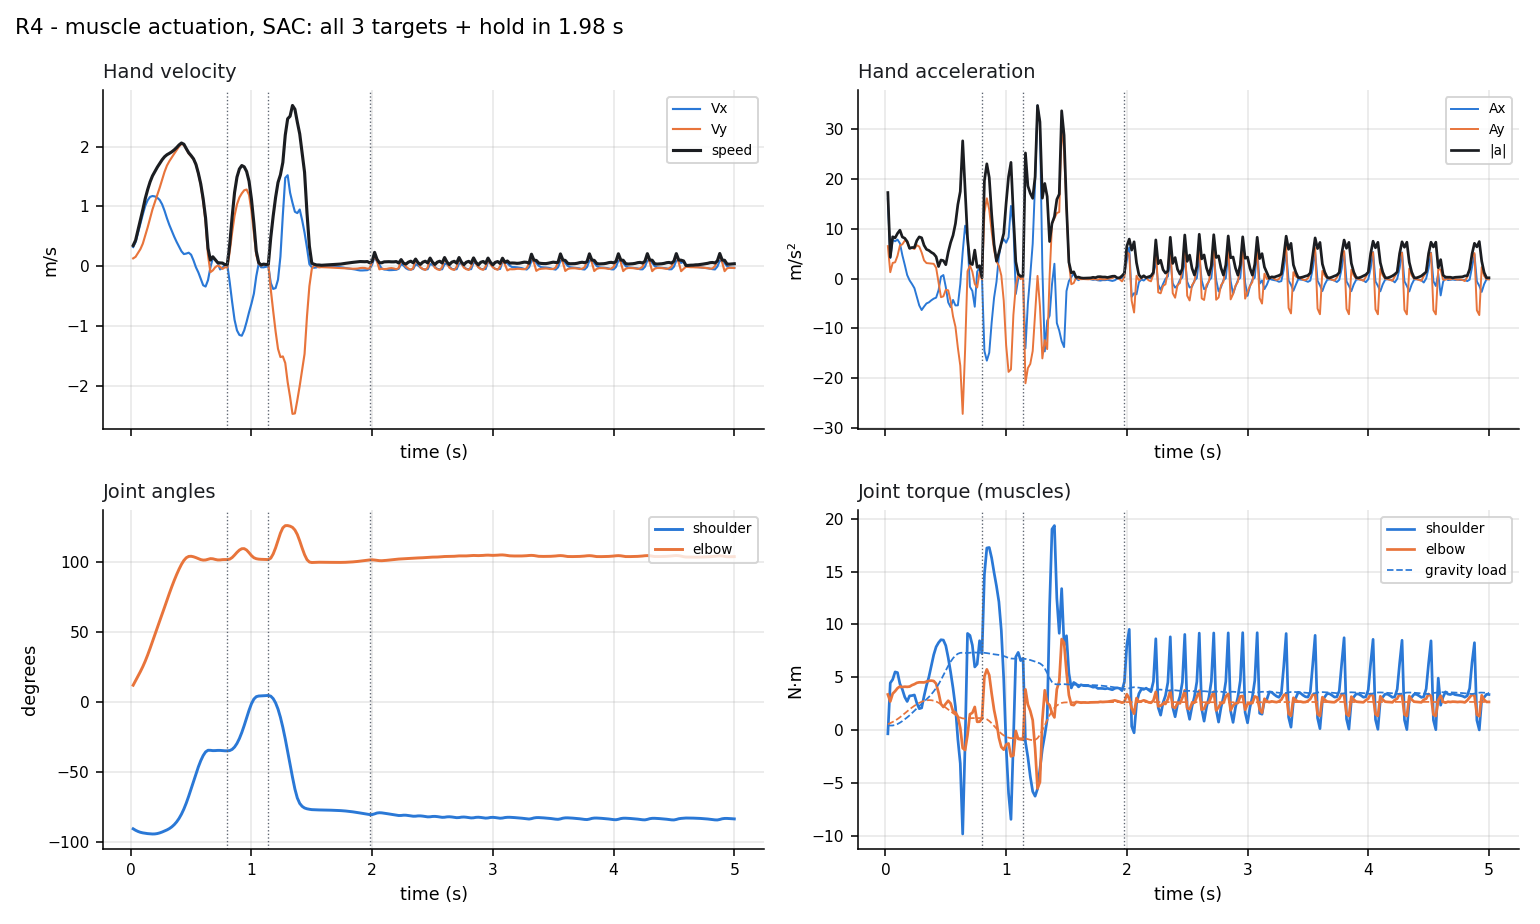

Data behind this chart, as committed beside it:
model, t, hand_x, hand_y, vx, vy, speed, ax, ay, accel, shoulder_deg, elbow_deg, shoulder_dps, elbow_dps, tau_shoulder, tau_elbow, gravity_shoulder, gravity_elbow, act_sh_flex, act_sh_ext, act_el_flex, act_el_ext, target_index, in_goal
R4, 0.02, 0.06425, -0.6434, 0.3204, 0.1308, 0.3461, 16.02, 6.539, 17.3, -90.67, 11.83, -61.74, 169.1, -0.3563, 3.366, 0.4601, 0.5483, 0.3718, 0.3895, 0.4813, 0.005345, 0, False
R4, 0.04, 0.07148, -0.6405, 0.4031, 0.1567, 0.4324, 4.133, 1.294, 4.331, -91.73, 15.02, -44, 150.5, 4.453, 2.702, 0.4242, 0.6516, 0.6322, 0.5995, 0.7105, 0.007406, 0, False
R4, 0.06, 0.08115, -0.6367, 0.559, 0.2199, 0.6007, 7.798, 3.164, 8.415, -92.55, 18.21, -37.2, 165.3, 4.782, 3.443, 0.4291, 0.7647, 0.7624, 0.6878, 0.8098, 0.009103, 0, False
R4, 0.08, 0.09387, -0.6317, 0.7093, 0.2857, 0.7646, 7.512, 3.289, 8.2, -93.17, 21.56, -24.57, 169.1, 5.502, 3.676, 0.4764, 0.894, 0.836, 0.7095, 0.8646, 0.009119, 0, False
R4, 0.1, 0.1097, -0.625, 0.8663, 0.3775, 0.945, 7.852, 4.591, 9.096, -93.57, 25.09, -15.07, 181.4, 5.436, 3.962, 0.5683, 1.039, 0.8751, 0.7045, 0.8977, 0.00878, 0, False
R4, 0.12, 0.1285, -0.6161, 1.008, 0.5109, 1.13, 7.103, 6.669, 9.743, -93.87, 29.02, -13.33, 208.3, 4.37, 4.124, 0.6942, 1.204, 0.8779, 0.7225, 0.9277, 0.008801, 0, False
R4, 0.14, 0.1497, -0.6045, 1.103, 0.6491, 1.28, 4.729, 6.909, 8.372, -94.11, 33.39, -9.266, 225.4, 3.847, 4.068, 0.8446, 1.385, 0.8508, 0.7127, 0.9497, 0.008476, 0, False
R4, 0.16, 0.1724, -0.59, 1.159, 0.8017, 1.409, 2.785, 7.629, 8.121, -94.27, 38.08, -6.613, 241.7, 3.126, 4.103, 1.013, 1.576, 0.7968, 0.6754, 0.9619, 0.008331, 0, False
R4, 0.18, 0.1958, -0.5724, 1.173, 0.9501, 1.51, 0.7321, 7.422, 7.458, -94.37, 43.03, -2.492, 251.2, 2.703, 4.087, 1.194, 1.77, 0.7448, 0.6321, 0.9666, 0.009658, 0, False
R4, 0.2, 0.2192, -0.5522, 1.166, 1.072, 1.584, -0.3419, 6.084, 6.093, -94.32, 48.02, 7.98, 246.7, 3.232, 4.112, 1.388, 1.957, 0.7191, 0.5624, 0.9666, 0.01157, 0, False
R4, 0.22, 0.2424, -0.5295, 1.145, 1.195, 1.655, -1.079, 6.167, 6.261, -94.06, 52.93, 18.22, 243, 3.26, 4.249, 1.598, 2.133, 0.6872, 0.4931, 0.962, 0.01496, 0, False
R4, 0.24, 0.2649, -0.5044, 1.107, 1.314, 1.718, -1.912, 5.956, 6.255, -93.59, 57.75, 28.78, 238.5, 3.318, 4.338, 1.823, 2.296, 0.6565, 0.4315, 0.9561, 0.01862, 0, False
R4, 0.26, 0.2864, -0.4767, 1.034, 1.449, 1.78, -3.639, 6.735, 7.656, -92.97, 62.57, 34.12, 242.6, 2.545, 4.467, 2.052, 2.443, 0.5968, 0.39, 0.9553, 0.02044, 0, False
R4, 0.28, 0.306, -0.4464, 0.9264, 1.578, 1.83, -5.376, 6.449, 8.396, -92.26, 67.49, 37.24, 248.6, 2.02, 4.516, 2.275, 2.572, 0.5447, 0.3597, 0.9602, 0.0197, 0, False
R4, 0.3, 0.3233, -0.4137, 0.8003, 1.683, 1.864, -6.305, 5.261, 8.211, -91.47, 72.48, 41.91, 250.4, 2.095, 4.515, 2.485, 2.679, 0.508, 0.3203, 0.9646, 0.01861, 0, False
R4, 0.32, 0.3382, -0.3793, 0.6881, 1.757, 1.887, -5.607, 3.672, 6.703, -90.51, 77.41, 53.23, 242.4, 3.211, 4.506, 2.691, 2.759, 0.5133, 0.2663, 0.9642, 0.01838, 0, False
R4, 0.34, 0.351, -0.3436, 0.5884, 1.819, 1.912, -4.985, 3.133, 5.888, -89.29, 82.14, 68.89, 230.5, 4.209, 4.575, 2.904, 2.811, 0.5321, 0.2196, 0.9613, 0.01945, 0, False
R4, 0.36, 0.3618, -0.3066, 0.4932, 1.881, 1.944, -4.759, 3.079, 5.668, -87.72, 86.61, 87.37, 217.6, 5.021, 4.655, 3.132, 2.832, 0.566, 0.1889, 0.9571, 0.02153, 0, False
R4, 0.38, 0.3709, -0.2683, 0.4063, 1.941, 1.983, -4.35, 3.01, 5.29, -85.75, 90.8, 110, 202, 6.05, 4.677, 3.382, 2.822, 0.6151, 0.158, 0.9456, 0.02453, 0, False
R4, 0.4, 0.3783, -0.2289, 0.3259, 2.001, 2.027, -4.016, 2.981, 5.001, -83.28, 94.65, 136.8, 183.2, 7.121, 4.64, 3.662, 2.777, 0.6811, 0.1328, 0.9196, 0.02802, 0, False
R4, 0.42, 0.3841, -0.1885, 0.2495, 2.044, 2.059, -3.819, 2.183, 4.399, -80.24, 98.07, 166.6, 159.5, 7.876, 4.385, 3.978, 2.697, 0.7408, 0.1126, 0.8578, 0.03504, 0, False
R4, 0.44, 0.3886, -0.1478, 0.2031, 2.029, 2.039, -2.324, -0.7621, 2.446, -76.58, 100.9, 198.4, 122.7, 8.271, 3.532, 4.335, 2.582, 0.79, 0.09848, 0.7298, 0.05957, 0, False
R4, 0.46, 0.3928, -0.108, 0.2111, 1.954, 1.966, 0.4026, -3.728, 3.749, -72.28, 102.8, 230.1, 71.68, 8.546, 2.463, 4.74, 2.44, 0.8355, 0.08649, 0.5799, 0.1005, 0, False
R4, 0.48, 0.3972, -0.06962, 0.2256, 1.883, 1.897, 0.7239, -3.554, 3.627, -67.41, 103.7, 255.1, 23.33, 8.515, 2.181, 5.184, 2.282, 0.8591, 0.07699, 0.4802, 0.1251, 0, False
R4, 0.5, 0.4014, -0.03242, 0.1918, 1.839, 1.849, -1.689, -2.235, 2.802, -62.16, 103.9, 268.8, -9.767, 7.989, 2.492, 5.643, 2.115, 0.845, 0.07489, 0.435, 0.1437, 0, False
R4, 0.52, 0.4043, 0.003883, 0.09636, 1.792, 1.794, -4.772, -2.345, 5.317, -56.77, 103.5, 269.2, -25.77, 6.853, 2.775, 6.082, 1.942, 0.7719, 0.07802, 0.4028, 0.1618, 0, False
R4, 0.54, 0.4051, 0.03882, -0.01814, 1.703, 1.703, -5.725, -4.456, 7.254, -51.49, 102.9, 258.5, -32.89, 5.487, 2.521, 6.471, 1.767, 0.6726, 0.08569, 0.3738, 0.192, 0, False
R4, 0.56, 0.4039, 0.07134, -0.1037, 1.551, 1.555, -4.277, -7.581, 8.704, -46.51, 102.2, 238.8, -38.39, 3.962, 1.775, 6.798, 1.598, 0.5861, 0.1065, 0.3453, 0.2533, 0, False
R4, 0.58, 0.4008, 0.1004, -0.2113, 1.358, 1.374, -5.382, -9.663, 11.06, -42.05, 101.5, 206.9, -28.76, 2.178, 1.675, 7.051, 1.441, 0.553, 0.1581, 0.3082, 0.2286, 0, False
R4, 0.6, 0.3955, 0.1248, -0.3185, 1.08, 1.126, -5.36, -13.89, 14.89, -38.39, 101.1, 158.4, -4.883, -0.8825, 1.268, 7.219, 1.298, 0.5758, 0.2796, 0.2754, 0.2118, 0, False
R4, 0.62, 0.3889, 0.1428, -0.3403, 0.7304, 0.8058, -1.09, -17.48, 17.51, -35.79, 101.2, 101.8, 15.59, -3.162, 0.1875, 7.306, 1.178, 0.6082, 0.4077, 0.2284, 0.2203, 0, False
R4, 0.64, 0.3831, 0.152, -0.2335, 0.1868, 0.299, 5.34, -27.18, 27.7, -34.62, 101.7, 15.82, 34.04, -9.843, -1.717, 7.32, 1.103, 0.4726, 0.6163, 0.1594, 0.2906, 0, False
R4, 0.66, 0.3806, 0.1528, -0.02046, -0.09977, 0.1018, 10.65, -14.33, 17.85, -34.66, 102.2, -19.54, 12.86, -1.237, -1.896, 7.297, 1.083, 0.4136, 0.426, 0.1328, 0.2591, 0, False
R4, 0.68, 0.3818, 0.1511, 0.141, -0.06994, 0.1573, 8.07, 1.492, 8.207, -34.87, 102.1, -1.919, -24.13, 9.145, -0.4749, 7.296, 1.098, 0.613, 0.2957, 0.1895, 0.2126, 0, False
R4, 0.7, 0.3843, 0.1503, 0.1082, -0.01669, 0.1095, -1.636, 2.662, 3.125, -34.83, 101.6, 5.333, -21.77, 8.958, 1.499, 7.318, 1.117, 0.6031, 0.249, 0.2719, 0.174, 0, False
R4, 0.72, 0.386, 0.1502, 0.05892, 0.01128, 0.05999, -2.465, 1.399, 2.834, -34.71, 101.2, 6.585, -13.6, 8.031, 1.624, 7.338, 1.128, 0.5917, 0.257, 0.2673, 0.1521, 0, True
R4, 0.74, 0.386, 0.1502, -0.05391, -0.009802, 0.0548, -5.642, -1.054, 5.739, -34.71, 101.2, -5.931, 12.4, 5.972, 2.184, 7.338, 1.128, 0.4688, 0.2167, 0.3908, 0.2217, 0, True
R4, 0.76, 0.3852, 0.1497, -0.02581, -0.04543, 0.05225, 1.405, -1.781, 2.269, -34.87, 101.5, -10.12, 9.322, 6.243, 0.7763, 7.324, 1.125, 0.4291, 0.1895, 0.3417, 0.2394, 0, True
R4, 0.78, 0.3851, 0.149, 0.01889, -0.01873, 0.0266, 2.235, 1.335, 2.604, -34.99, 101.5, -1.883, -2.498, 8.454, 0.7885, 7.317, 1.128, 0.5013, 0.1822, 0.337, 0.2407, 0, True
R4, 0.8, 0.3855, 0.1486, 0.02127, -0.02144, 0.0302, 0.1187, -0.1354, 0.18, -35.03, 101.5, -2.173, -2.791, 7.23, 1.083, 7.318, 1.132, 0.4933, 0.2074, 0.3312, 0.2362, 1, False
R4, 0.82, 0.383, 0.1509, -0.2693, 0.2442, 0.3636, -14.53, 13.28, 19.69, -34.82, 101.8, 23.33, 36.98, 14.74, 5.062, 7.309, 1.107, 0.7306, 0.1456, 0.6343, 0.1715, 1, False
R4, 0.84, 0.3744, 0.159, -0.599, 0.5674, 0.825, -16.48, 16.16, 23.08, -33.97, 102.9, 61.67, 75.02, 17.23, 5.743, 7.281, 1.016, 0.8528, 0.1011, 0.7962, 0.1272, 1, False
R4, 0.86, 0.3595, 0.1732, -0.8968, 0.844, 1.231, -14.89, 13.83, 20.32, -32.31, 104.7, 105.3, 99.36, 17.28, 5.197, 7.242, 0.8571, 0.9162, 0.06999, 0.8244, 0.09636, 1, False
R4, 0.88, 0.3398, 0.1921, -1.073, 1.033, 1.49, -8.812, 9.469, 12.93, -29.74, 106.6, 152.1, 94.62, 16.29, 3.458, 7.202, 0.6421, 0.9459, 0.05012, 0.6555, 0.08749, 1, False
R4, 0.9, 0.3177, 0.2139, -1.15, 1.148, 1.625, -3.828, 5.746, 6.904, -26.25, 108.3, 196.6, 68.68, 14.91, 1.906, 7.169, 0.3934, 0.96, 0.03855, 0.463, 0.1041, 1, False
R4, 0.92, 0.2946, 0.2376, -1.162, 1.217, 1.683, -0.6401, 3.454, 3.513, -21.92, 109.3, 235, 30.75, 13.63, 0.7866, 7.14, 0.1321, 0.9673, 0.03149, 0.3176, 0.1329, 1, False
R4, 0.94, 0.2724, 0.2624, -1.072, 1.269, 1.661, 4.521, 2.579, 5.205, -16.91, 109.3, 265.7, -23.76, 12.14, -0.727, 7.109, -0.1188, 0.9632, 0.03631, 0.2169, 0.2356, 1, False
R4, 0.96, 0.2524, 0.2879, -0.9294, 1.282, 1.583, 7.126, 0.6279, 7.153, -11.46, 108.3, 278.2, -77.23, 9.412, -1.608, 7.067, -0.3367, 0.9476, 0.08228, 0.1492, 0.3585, 1, False
R4, 0.98, 0.2355, 0.3126, -0.7704, 1.193, 1.42, 7.952, -4.41, 9.093, -6.062, 106.4, 261.3, -109, 4.82, -1.859, 7.004, -0.5086, 0.9267, 0.1961, 0.1088, 0.4352, 1, False
R4, 1.0, 0.2216, 0.3338, -0.626, 0.9256, 1.117, 7.221, -13.39, 15.21, -1.399, 104.3, 205.5, -95.9, -1.593, -1.377, 6.918, -0.6341, 0.8924, 0.3859, 0.09587, 0.3957, 1, False
R4, 1.02, 0.2107, 0.3485, -0.4598, 0.5508, 0.7175, 8.307, -18.74, 20.5, 1.92, 102.8, 127.3, -53.2, -5.974, -1.275, 6.829, -0.7211, 0.8579, 0.565, 0.1055, 0.3748, 1, False
R4, 1.04, 0.2045, 0.3558, -0.1674, 0.1862, 0.2504, 14.62, -18.23, 23.37, 3.625, 102.1, 43.87, -17.87, -8.457, -2.494, 6.771, -0.7684, 0.7964, 0.7361, 0.1165, 0.4645, 1, False
R4, 1.06, 0.2032, 0.3581, 0.04344, 0.04031, 0.05926, 10.54, -7.293, 12.82, 4.113, 101.8, 5.24, -12.97, -1.031, -2.418, 6.758, -0.777, 0.774, 0.6548, 0.2161, 0.495, 1, True
R4, 1.08, 0.2035, 0.3586, -0.01819, 0.01035, 0.02093, -3.081, -1.498, 3.426, 4.194, 101.7, 2.912, -0.005358, 6.928, -0.08308, 6.76, -0.7748, 0.8772, 0.5584, 0.3652, 0.415, 1, True
R4, 1.1, 0.2031, 0.359, -0.01922, 0.02873, 0.03457, -0.05146, 0.9191, 0.9205, 4.288, 101.6, 6.416, -3.571, 7.35, -0.8427, 6.756, -0.7775, 0.9249, 0.5967, 0.3351, 0.4139, 1, True
R4, 1.12, 0.2028, 0.3595, -0.009951, 0.02686, 0.02864, 0.4635, -0.09358, 0.4728, 4.407, 101.6, 5.568, -4.255, 6.572, -0.8845, 6.753, -0.7794, 0.9475, 0.6363, 0.3139, 0.4076, 1, True
R4, 1.14, 0.2027, 0.3601, -0.001043, 0.03193, 0.03195, 0.4454, 0.2537, 0.5126, 4.524, 101.5, 6.038, -6.285, 6.782, -0.9148, 6.751, -0.7799, 0.9601, 0.6432, 0.3069, 0.4054, 2, False
R4, 1.16, 0.1998, 0.3565, -0.2811, -0.3886, 0.4796, -14, -21.03, 25.26, 4.002, 102.5, -57.25, 108.8, -1.13, 3.846, 6.731, -0.8052, 0.6501, 0.6758, 0.6511, 0.318, 2, False
R4, 1.18, 0.1931, 0.3451, -0.3803, -0.7481, 0.8392, -4.957, -17.97, 18.65, 2.24, 105.5, -118.2, 187.8, -2.563, 2.423, 6.685, -0.8635, 0.4452, 0.7246, 0.8048, 0.2294, 2, False
R4, 1.2, 0.1855, 0.3266, -0.3656, -1.091, 1.15, 0.733, -17.13, 17.15, -0.7946, 109.9, -185.1, 246.1, -4.392, 1.809, 6.628, -0.9262, 0.3011, 0.771, 0.7913, 0.1603, 2, False
... 190 more rows
